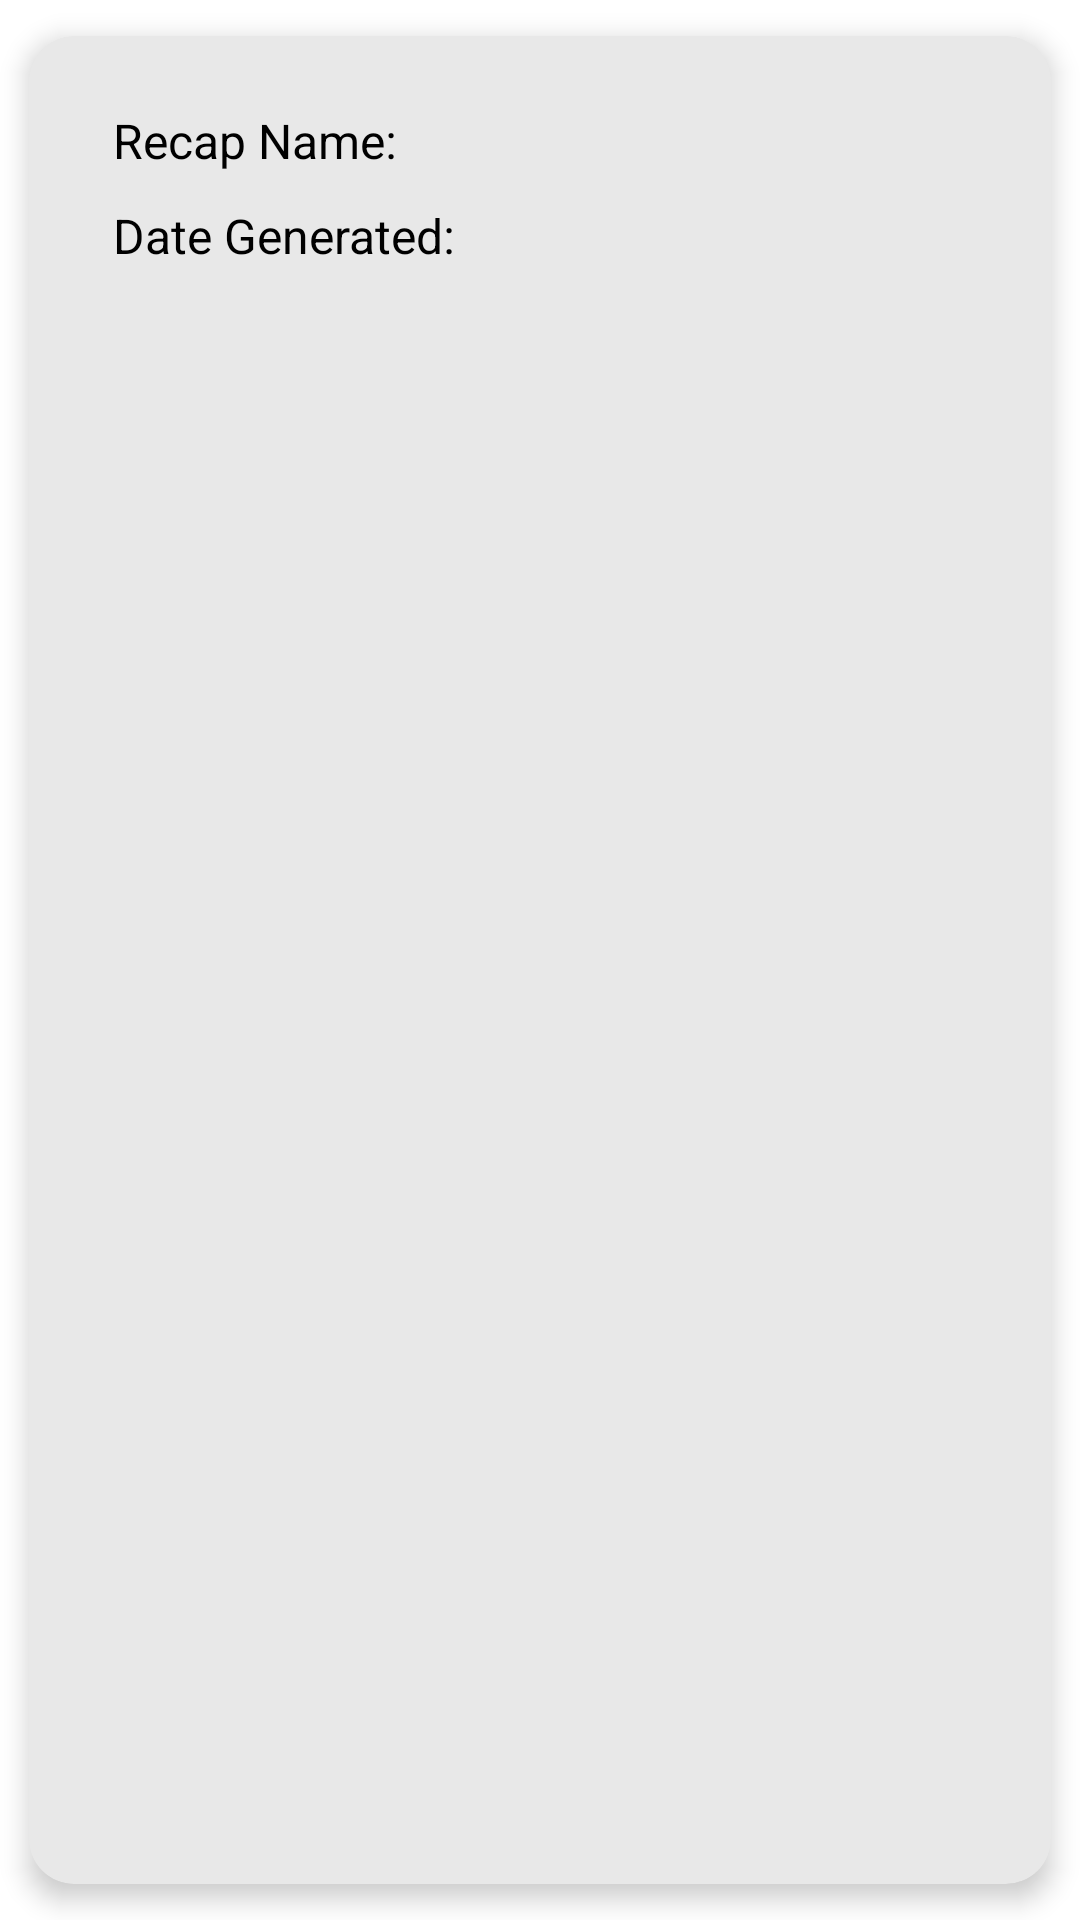

Reconstruct the res/layout file that produces this screen, plus the resources it refers to.
<!-- AndroidManifest.xml: application theme Theme.NUMADSp22_Quester_Final_Project -->
<!-- res/layout/recap_card.xml -->
<?xml version="1.0" encoding="utf-8"?>
<androidx.cardview.widget.CardView xmlns:android="http://schemas.android.com/apk/res/android"
    xmlns:app="http://schemas.android.com/apk/res-auto"
    xmlns:tools="http://schemas.android.com/tools"
    android:id="@+id/recapCardView"
    android:layout_width="match_parent"
    android:layout_height="wrap_content"
    app:cardBackgroundColor="#E8E8E8"
    app:cardCornerRadius="15dp"
    app:cardElevation="5dp"
    app:cardPreventCornerOverlap="true"
    app:cardUseCompatPadding="true"
    app:contentPadding="8dp">


    <androidx.constraintlayout.widget.ConstraintLayout
        android:id="@+id/recapLayout"
        android:layout_width="match_parent"
        android:layout_height="wrap_content"
        android:minHeight="75dp"
        app:layout_constraintEnd_toStartOf="@+id/activityQuery"
        app:layout_constraintStart_toStartOf="@+id/activityQuery">

        <TextView
            android:id="@+id/recapName"
            android:layout_width="wrap_content"
            android:layout_height="wrap_content"
            android:layout_marginStart="5dp"
            android:textColor="@color/black"
            android:textSize="16sp"
            app:layout_constraintStart_toEndOf="@+id/rNameLabel"
            app:layout_constraintTop_toTopOf="@+id/rNameLabel"
            tools:text="Recap Name" />

        <TextView
            android:id="@+id/recapDate"
            android:layout_width="wrap_content"
            android:layout_height="wrap_content"
            android:layout_marginStart="5dp"
            android:textColor="@color/black"
            android:textSize="16sp"
            app:layout_constraintBottom_toBottomOf="parent"
            app:layout_constraintStart_toEndOf="@+id/rDateGenLabel"
            app:layout_constraintTop_toTopOf="@+id/rDateGenLabel"
            app:layout_constraintVertical_bias="0.111"
            tools:text="Recap Date" />

        <TextView
            android:id="@+id/rNameLabel"
            android:layout_width="wrap_content"
            android:layout_height="wrap_content"
            android:layout_marginTop="16dp"
            android:layout_marginStart="20dp"
            android:gravity="left"
            android:textSize="16sp"
            android:textColor="@color/black"
            android:text="@string/recap_name"
            app:layout_constraintStart_toStartOf="parent"
            app:layout_constraintTop_toTopOf="parent" />

        <TextView
            android:id="@+id/rDateGenLabel"
            android:layout_width="wrap_content"
            android:layout_height="wrap_content"
            android:layout_marginTop="10dp"
            android:layout_marginBottom="16dp"
            android:text="@string/date_generated"
            android:textColor="@color/black"
            android:textSize="16sp"
            app:layout_constraintBottom_toBottomOf="parent"
            app:layout_constraintStart_toStartOf="@+id/rNameLabel"
            app:layout_constraintTop_toBottomOf="@+id/rNameLabel" />
    </androidx.constraintlayout.widget.ConstraintLayout>
</androidx.cardview.widget.CardView>
<!-- resources referenced by this layout -->
<resources>
  <color name="black">#FF000000</color>
  <string name="date_generated">Date Generated:</string>
  <string name="recap_name">Recap Name:</string>
  <style name="Theme.NUMADSp22_Quester_Final_Project" parent="Theme.MaterialComponents.DayNight.DarkActionBar">
          
          <item name="colorPrimary">@color/green_700</item>
          <item name="colorPrimaryVariant">@color/green_800</item>
          <item name="colorOnPrimary">@color/white</item>
          
          <item name="colorSecondary">@color/orange_500</item>
          <item name="colorSecondaryVariant">@color/orange_200</item>
          <item name="colorOnSecondary">@color/white</item>
          
          <item name="android:statusBarColor" tools:targetApi="l">@color/green_200</item>
          
          <item name="windowActionBar">false</item>
          <item name="windowNoTitle">true</item>
          <item name="android:windowFullscreen">false</item>
      </style>
  <color name="green_700">#FF328927</color>
  <color name="green_800">#27791C</color>
  <color name="white">#FFFFFFFF</color>
  <color name="orange_500">#FFF69304</color>
  <color name="orange_200">#FFFAC97F</color>
  <color name="green_200">#FFA3D39D</color>
</resources>
